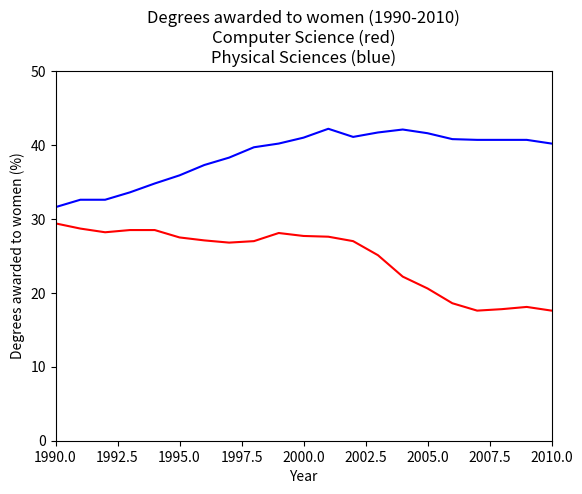

Reproduce this figure in Python.
# Import matplotlib.pyplot
import matplotlib.pyplot as plt

year = [1970, 1971, 1972, 1973, 1974, 1975, 1976, 1977, 1978, 1979, 1980,
       1981, 1982, 1983, 1984, 1985, 1986, 1987, 1988, 1989, 1990, 1991,
       1992, 1993, 1994, 1995, 1996, 1997, 1998, 1999, 2000, 2001, 2002,
       2003, 2004, 2005, 2006, 2007, 2008, 2009, 2010, 2011]


physical_sciences = [13.8, 14.9, 14.8, 16.5, 18.2, 19.1, 20. , 21.3, 22.5, 23.7, 24.6,
       25.7, 27.3, 27.6, 28. , 27.5, 28.4, 30.4, 29.7, 31.3, 31.6, 32.6,
       32.6, 33.6, 34.8, 35.9, 37.3, 38.3, 39.7, 40.2, 41. , 42.2, 41.1,
       41.7, 42.1, 41.6, 40.8, 40.7, 40.7, 40.7, 40.2, 40.1]

computer_science =  [13.6, 13.6, 14.9, 16.4, 18.9, 19.8, 23.9, 25.7, 28.1, 30.2, 32.5,
       34.8, 36.3, 37.1, 36.8, 35.7, 34.7, 32.4, 30.8, 29.9, 29.4, 28.7,
       28.2, 28.5, 28.5, 27.5, 27.1, 26.8, 27. , 28.1, 27.7, 27.6, 27. ,
       25.1, 22.2, 20.6, 18.6, 17.6, 17.8, 18.1, 17.6, 18.2]      


# Create plot axes for the first line plot
plt.axes([0.05,0.05,0.425,0.9])

# Plot in blue the % of degrees awarded to women in the Physical Sciences
plt.plot(year,physical_sciences, color='blue')

# Create plot axes for the second line plot
plt.axes([0.525,0.05,0.425,0.9])

# Plot in red the % of degrees awarded to women in Computer Science
plt.plot(year,computer_science, color='red')

# Display the plot
plt.show()

plt.clf()

# Plot the % of degrees awarded to women in Computer Science and the Physical Sciences
plt.plot(year,computer_science, color='red') 
plt.plot(year, physical_sciences, color='blue')

# Add the axis labels
plt.xlabel('Year')
plt.ylabel('Degrees awarded to women (%)')

# Set the x-axis range
plt.xlim((1990,2010))

# Set the y-axis range
plt.ylim((0,50))

#plt.axis((1990,2010,0,50))

# Add a title and display the plot
plt.title('Degrees awarded to women (1990-2010)\nComputer Science (red)\nPhysical Sciences (blue)')
plt.show()

# Save the image as 'xlim_and_ylim.png'
plt.savefig('xlim_and_ylim.png')

